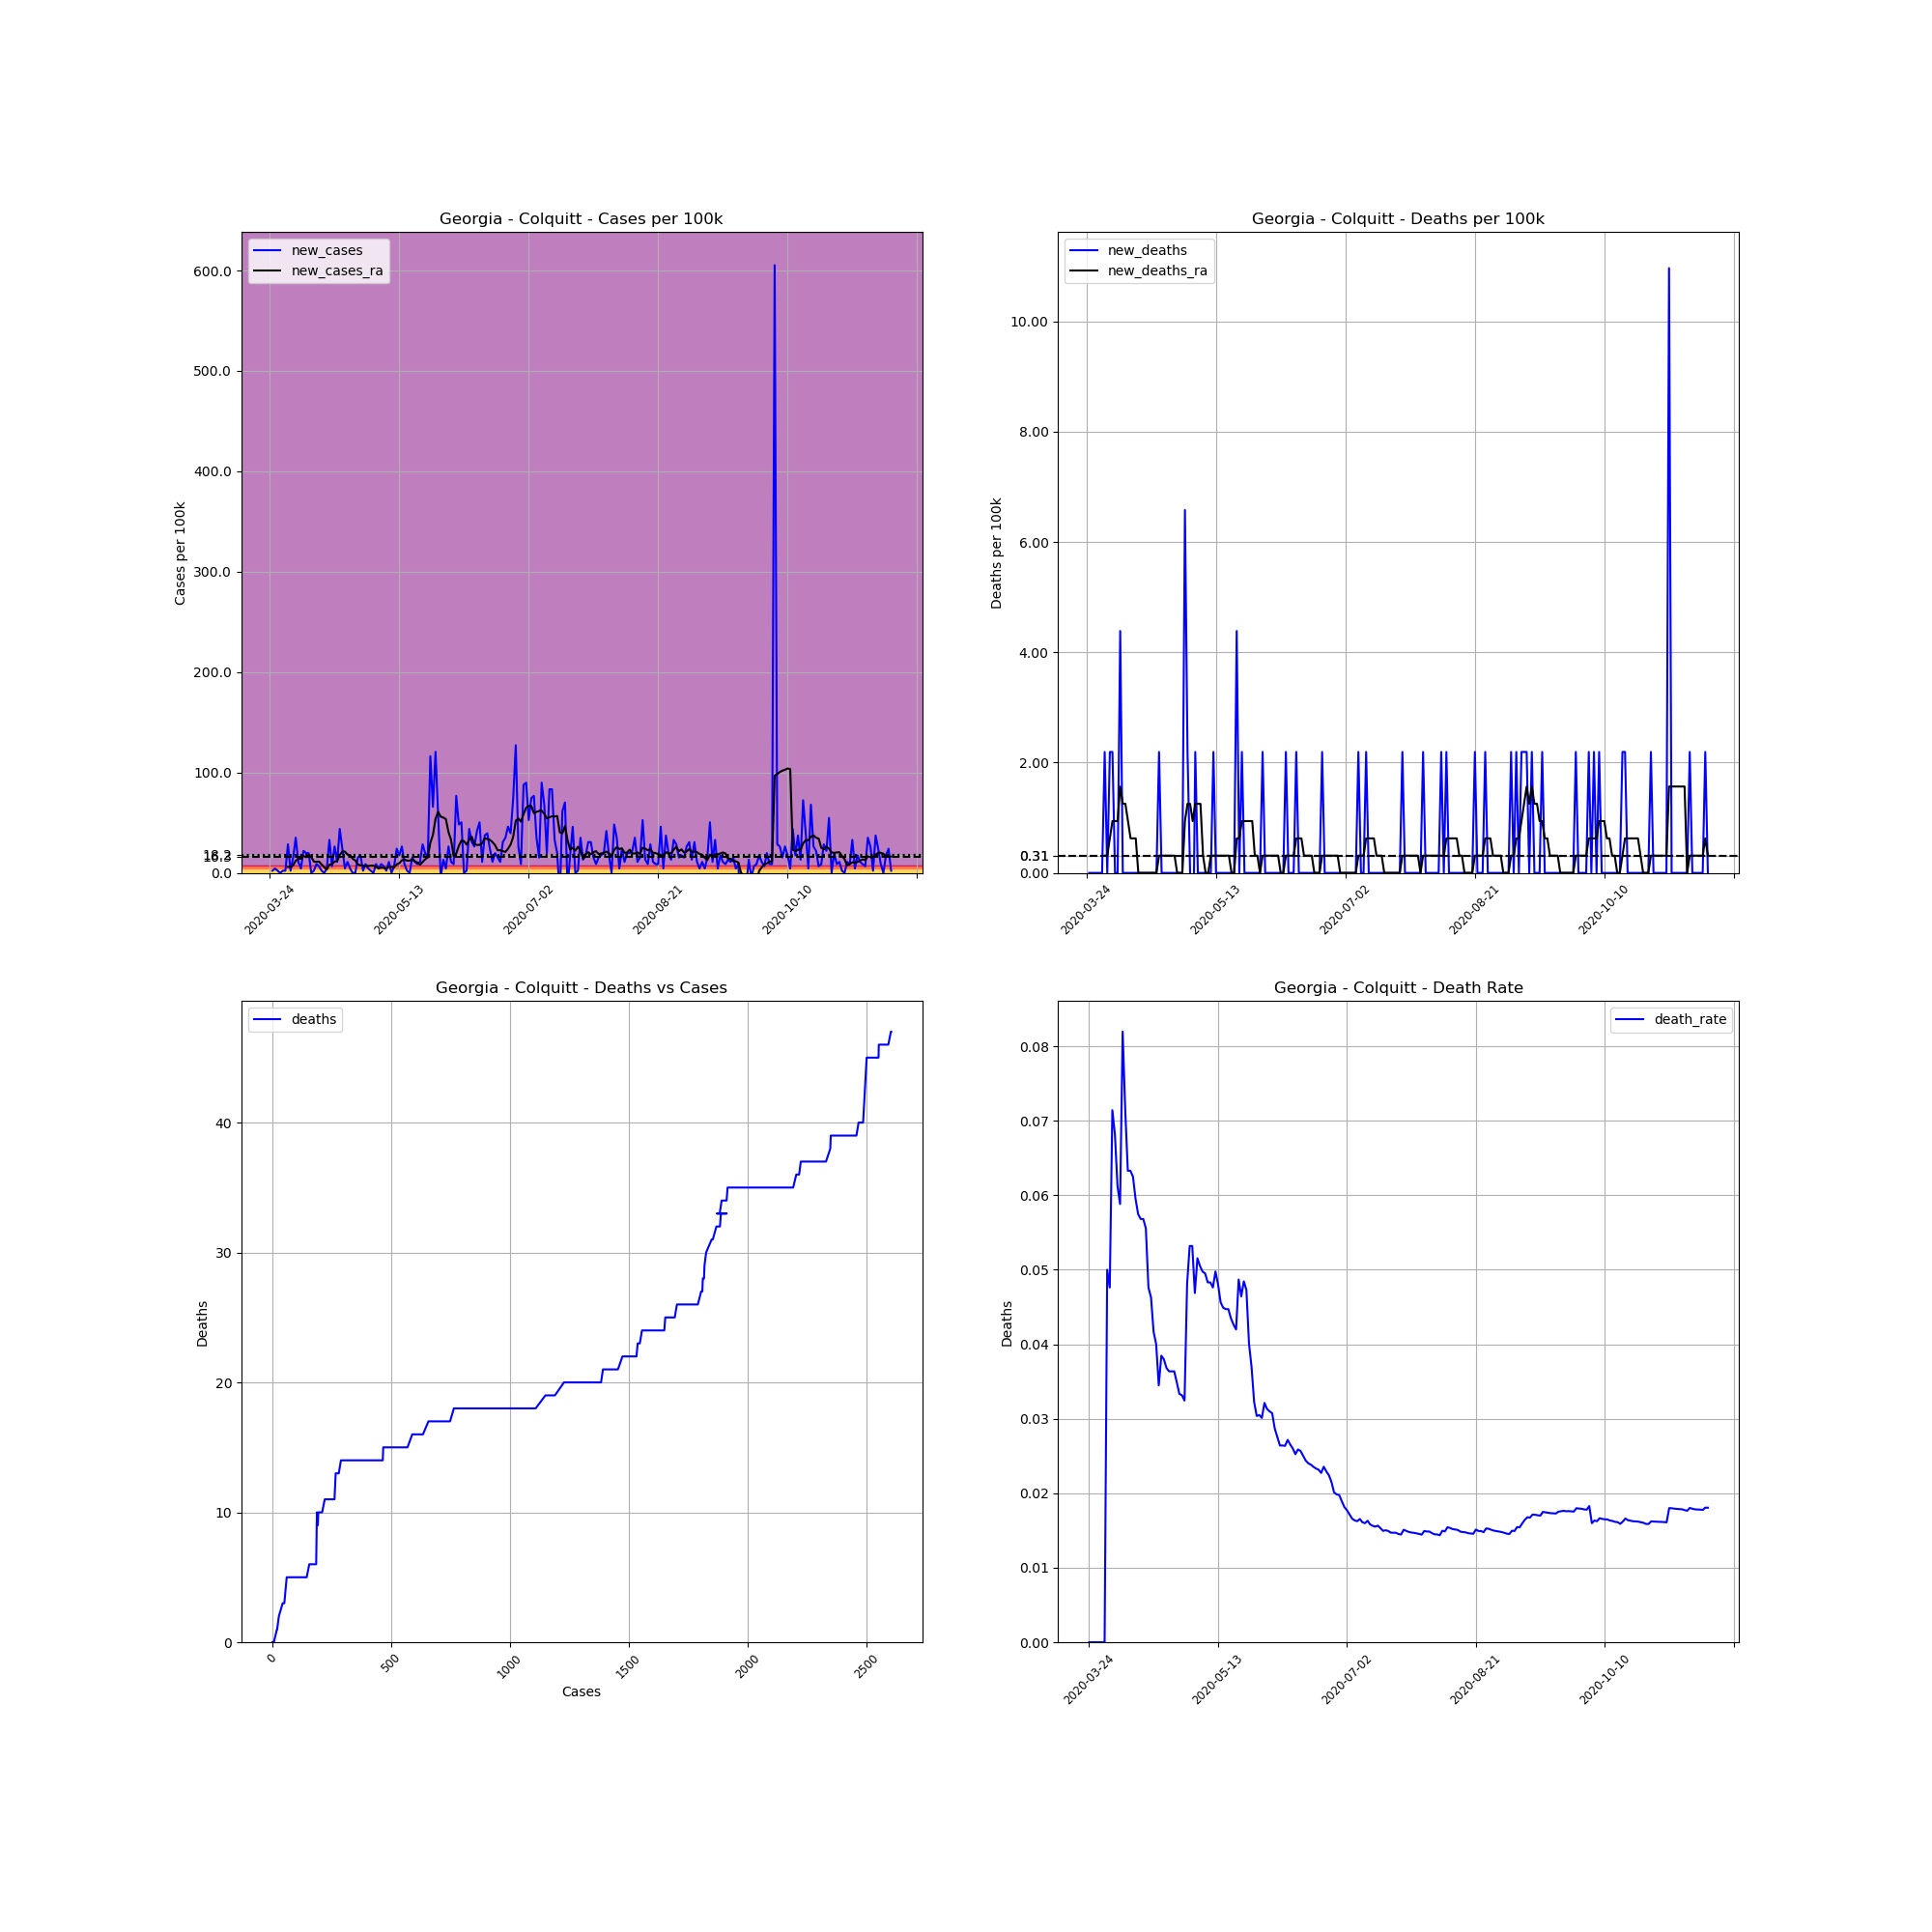

The file beside this chart, header and first rows:
, date, county, state, fips, cases, deaths, COUNTY, STNAME, CTYNAME, POPESTIMATE2019, cases_per_100k, deaths_per_100k, death_rate, new_cases, new_deaths, new_cases_ra, new_deaths_ra
304540, 2020-03-24, Colquitt, Georgia, 13071, 1, 0, 71, Georgia, Colquitt, 45600, 2.193, 0.0, 0.0, , , , 
304541, 2020-03-25, Colquitt, Georgia, 13071, 2, 0, 71, Georgia, Colquitt, 45600, 4.386, 0.0, 0.0, 2.193, 0.0, , 
304542, 2020-03-26, Colquitt, Georgia, 13071, 4, 0, 71, Georgia, Colquitt, 45600, 8.772, 0.0, 0.0, 4.386, 0.0, , 
304543, 2020-03-27, Colquitt, Georgia, 13071, 5, 0, 71, Georgia, Colquitt, 45600, 10.96, 0.0, 0.0, 2.193, 0.0, , 
304544, 2020-03-28, Colquitt, Georgia, 13071, 5, 0, 71, Georgia, Colquitt, 45600, 10.96, 0.0, 0.0, 0.0, 0.0, , 
304545, 2020-03-29, Colquitt, Georgia, 13071, 6, 0, 71, Georgia, Colquitt, 45600, 13.16, 0.0, 0.0, 2.193, 0.0, , 
304546, 2020-03-30, Colquitt, Georgia, 13071, 7, 0, 71, Georgia, Colquitt, 45600, 15.35, 0.0, 0.0, 2.193, 0.0, , 
304547, 2020-03-31, Colquitt, Georgia, 13071, 20, 1, 71, Georgia, Colquitt, 45600, 43.86, 2.193, 0.05, 28.51, 2.193, 5.952, 0.3133
304548, 2020-04-01, Colquitt, Georgia, 13071, 21, 1, 71, Georgia, Colquitt, 45600, 46.05, 2.193, 0.04762, 2.193, 0.0, 5.952, 0.3133
304549, 2020-04-02, Colquitt, Georgia, 13071, 28, 2, 71, Georgia, Colquitt, 45600, 61.4, 4.386, 0.07143, 15.35, 2.193, 7.519, 0.6266
304550, 2020-04-03, Colquitt, Georgia, 13071, 44, 3, 71, Georgia, Colquitt, 45600, 96.49, 6.579, 0.06818, 35.09, 2.193, 12.22, 0.9398
304551, 2020-04-04, Colquitt, Georgia, 13071, 49, 3, 71, Georgia, Colquitt, 45600, 107.5, 6.579, 0.06122, 10.96, 0.0, 13.78, 0.9398
304552, 2020-04-05, Colquitt, Georgia, 13071, 51, 3, 71, Georgia, Colquitt, 45600, 111.8, 6.579, 0.05882, 4.386, 0.0, 14.1, 0.9398
304553, 2020-04-06, Colquitt, Georgia, 13071, 61, 5, 71, Georgia, Colquitt, 45600, 133.8, 10.96, 0.08197, 21.93, 4.386, 16.92, 1.566
304554, 2020-04-07, Colquitt, Georgia, 13071, 70, 5, 71, Georgia, Colquitt, 45600, 153.5, 10.96, 0.07143, 19.74, 0.0, 15.66, 1.253
304555, 2020-04-08, Colquitt, Georgia, 13071, 79, 5, 71, Georgia, Colquitt, 45600, 173.2, 10.96, 0.06329, 19.74, 0.0, 18.17, 1.253
304556, 2020-04-09, Colquitt, Georgia, 13071, 79, 5, 71, Georgia, Colquitt, 45600, 173.2, 10.96, 0.06329, 0.0, 0.0, 15.98, 0.9398
304557, 2020-04-10, Colquitt, Georgia, 13071, 80, 5, 71, Georgia, Colquitt, 45600, 175.4, 10.96, 0.0625, 2.193, 0.0, 11.28, 0.6266
304558, 2020-04-11, Colquitt, Georgia, 13071, 84, 5, 71, Georgia, Colquitt, 45600, 184.2, 10.96, 0.05952, 8.772, 0.0, 10.96, 0.6266
304559, 2020-04-12, Colquitt, Georgia, 13071, 87, 5, 71, Georgia, Colquitt, 45600, 190.8, 10.96, 0.05747, 6.579, 0.0, 11.28, 0.6266
304560, 2020-04-13, Colquitt, Georgia, 13071, 88, 5, 71, Georgia, Colquitt, 45600, 193, 10.96, 0.05682, 2.193, 0.0, 8.459, 0.0
304561, 2020-04-14, Colquitt, Georgia, 13071, 88, 5, 71, Georgia, Colquitt, 45600, 193, 10.96, 0.05682, 0.0, 0.0, 5.639, 0.0
304562, 2020-04-15, Colquitt, Georgia, 13071, 90, 5, 71, Georgia, Colquitt, 45600, 197.4, 10.96, 0.05556, 4.386, 0.0, 3.446, 0.0
304563, 2020-04-16, Colquitt, Georgia, 13071, 105, 5, 71, Georgia, Colquitt, 45600, 230.3, 10.96, 0.04762, 32.89, 0.0, 8.145, 0.0
304564, 2020-04-17, Colquitt, Georgia, 13071, 108, 5, 71, Georgia, Colquitt, 45600, 236.8, 10.96, 0.0463, 6.579, 0.0, 8.772, 0.0
304565, 2020-04-18, Colquitt, Georgia, 13071, 120, 5, 71, Georgia, Colquitt, 45600, 263.2, 10.96, 0.04167, 26.32, 0.0, 11.28, 0.0
304566, 2020-04-19, Colquitt, Georgia, 13071, 125, 5, 71, Georgia, Colquitt, 45600, 274.1, 10.96, 0.04, 10.96, 0.0, 11.9, 0.0
304567, 2020-04-20, Colquitt, Georgia, 13071, 145, 5, 71, Georgia, Colquitt, 45600, 318, 10.96, 0.03448, 43.86, 0.0, 17.86, 0.0
304568, 2020-04-21, Colquitt, Georgia, 13071, 156, 6, 71, Georgia, Colquitt, 45600, 342.1, 13.16, 0.03846, 24.12, 2.193, 21.3, 0.3133
304569, 2020-04-22, Colquitt, Georgia, 13071, 158, 6, 71, Georgia, Colquitt, 45600, 346.5, 13.16, 0.03797, 4.386, 0.0, 21.3, 0.3133
304570, 2020-04-23, Colquitt, Georgia, 13071, 163, 6, 71, Georgia, Colquitt, 45600, 357.5, 13.16, 0.03681, 10.96, 0.0, 18.17, 0.3133
304571, 2020-04-24, Colquitt, Georgia, 13071, 165, 6, 71, Georgia, Colquitt, 45600, 361.8, 13.16, 0.03636, 4.386, 0.0, 17.86, 0.3133
304572, 2020-04-25, Colquitt, Georgia, 13071, 165, 6, 71, Georgia, Colquitt, 45600, 361.8, 13.16, 0.03636, 0.0, 0.0, 14.1, 0.3133
304573, 2020-04-26, Colquitt, Georgia, 13071, 165, 6, 71, Georgia, Colquitt, 45600, 361.8, 13.16, 0.03636, 0.0, 0.0, 12.53, 0.3133
304574, 2020-04-27, Colquitt, Georgia, 13071, 172, 6, 71, Georgia, Colquitt, 45600, 377.2, 13.16, 0.03488, 15.35, 0.0, 8.459, 0.3133
304575, 2020-04-28, Colquitt, Georgia, 13071, 180, 6, 71, Georgia, Colquitt, 45600, 394.7, 13.16, 0.03333, 17.54, 0.0, 7.519, 0.0
304576, 2020-04-29, Colquitt, Georgia, 13071, 181, 6, 71, Georgia, Colquitt, 45600, 396.9, 13.16, 0.03315, 2.193, 0.0, 7.206, 0.0
304577, 2020-04-30, Colquitt, Georgia, 13071, 185, 6, 71, Georgia, Colquitt, 45600, 405.7, 13.16, 0.03243, 8.772, 0.0, 6.892, 0.0
304578, 2020-05-01, Colquitt, Georgia, 13071, 187, 9, 71, Georgia, Colquitt, 45600, 410.1, 19.74, 0.04813, 4.386, 6.579, 6.892, 0.9398
304579, 2020-05-02, Colquitt, Georgia, 13071, 188, 10, 71, Georgia, Colquitt, 45600, 412.3, 21.93, 0.05319, 2.193, 2.193, 7.206, 1.253
304580, 2020-05-03, Colquitt, Georgia, 13071, 188, 10, 71, Georgia, Colquitt, 45600, 412.3, 21.93, 0.05319, 0.0, 0.0, 7.206, 1.253
304581, 2020-05-04, Colquitt, Georgia, 13071, 192, 9, 71, Georgia, Colquitt, 45600, 421.1, 19.74, 0.04688, 8.772, -2.193, 6.266, 0.9398
304582, 2020-05-05, Colquitt, Georgia, 13071, 194, 10, 71, Georgia, Colquitt, 45600, 425.4, 21.93, 0.05155, 4.386, 2.193, 4.386, 1.253
304583, 2020-05-06, Colquitt, Georgia, 13071, 198, 10, 71, Georgia, Colquitt, 45600, 434.2, 21.93, 0.05051, 8.772, 0.0, 5.326, 1.253
304584, 2020-05-07, Colquitt, Georgia, 13071, 201, 10, 71, Georgia, Colquitt, 45600, 440.8, 21.93, 0.04975, 6.579, 0.0, 5.013, 1.253
304585, 2020-05-08, Colquitt, Georgia, 13071, 202, 10, 71, Georgia, Colquitt, 45600, 443, 21.93, 0.0495, 2.193, 0.0, 4.699, 0.3133
304586, 2020-05-09, Colquitt, Georgia, 13071, 207, 10, 71, Georgia, Colquitt, 45600, 453.9, 21.93, 0.04831, 10.96, 0.0, 5.952, -2.5376526277146434e-16
304587, 2020-05-10, Colquitt, Georgia, 13071, 207, 10, 71, Georgia, Colquitt, 45600, 453.9, 21.93, 0.04831, 0.0, 0.0, 5.952, -2.5376526277146434e-16
304588, 2020-05-11, Colquitt, Georgia, 13071, 210, 10, 71, Georgia, Colquitt, 45600, 460.5, 21.93, 0.04762, 6.579, 0.0, 5.639, 0.3133
304589, 2020-05-12, Colquitt, Georgia, 13071, 221, 11, 71, Georgia, Colquitt, 45600, 484.6, 24.12, 0.04977, 24.12, 2.193, 8.459, 0.3133
304590, 2020-05-13, Colquitt, Georgia, 13071, 229, 11, 71, Georgia, Colquitt, 45600, 502.2, 24.12, 0.04803, 17.54, 0.0, 9.712, 0.3133
304591, 2020-05-14, Colquitt, Georgia, 13071, 241, 11, 71, Georgia, Colquitt, 45600, 528.5, 24.12, 0.04564, 26.32, 0.0, 12.53, 0.3133
304592, 2020-05-15, Colquitt, Georgia, 13071, 245, 11, 71, Georgia, Colquitt, 45600, 537.3, 24.12, 0.0449, 8.772, 0.0, 13.47, 0.3133
304593, 2020-05-16, Colquitt, Georgia, 13071, 246, 11, 71, Georgia, Colquitt, 45600, 539.5, 24.12, 0.04472, 2.193, 0.0, 12.22, 0.3133
304594, 2020-05-17, Colquitt, Georgia, 13071, 246, 11, 71, Georgia, Colquitt, 45600, 539.5, 24.12, 0.04472, 0.0, 0.0, 12.22, 0.3133
304595, 2020-05-18, Colquitt, Georgia, 13071, 253, 11, 71, Georgia, Colquitt, 45600, 554.8, 24.12, 0.04348, 15.35, 0.0, 13.47, 0.3133
304596, 2020-05-19, Colquitt, Georgia, 13071, 258, 11, 71, Georgia, Colquitt, 45600, 565.8, 24.12, 0.04264, 10.96, 0.0, 11.59, 0.0
304597, 2020-05-20, Colquitt, Georgia, 13071, 262, 11, 71, Georgia, Colquitt, 45600, 574.6, 24.12, 0.04198, 8.772, 0.0, 10.34, 0.0
304598, 2020-05-21, Colquitt, Georgia, 13071, 267, 13, 71, Georgia, Colquitt, 45600, 585.5, 28.51, 0.04869, 10.96, 4.386, 8.145, 0.6266
304599, 2020-05-22, Colquitt, Georgia, 13071, 280, 13, 71, Georgia, Colquitt, 45600, 614, 28.51, 0.04643, 28.51, 0.0, 10.96, 0.6266
... 181 more rows
